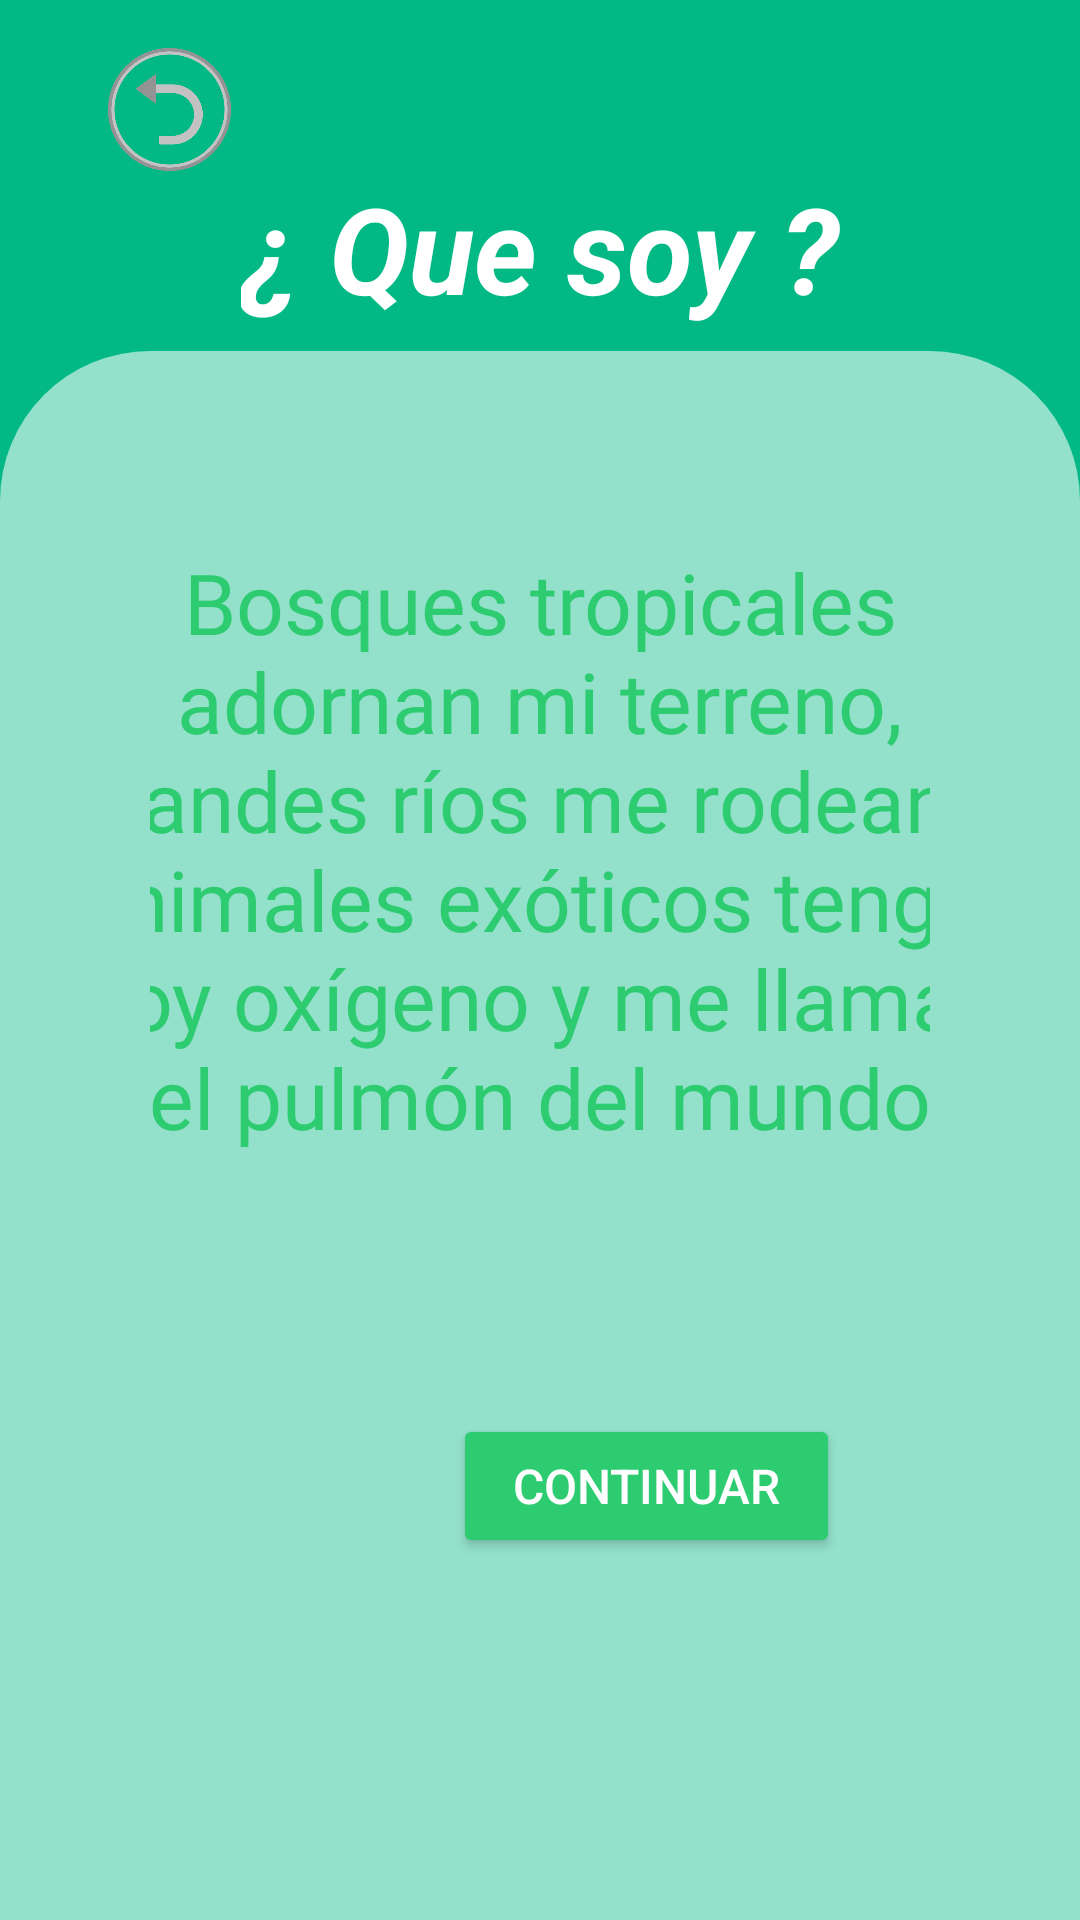

Reconstruct the res/layout file that produces this screen, plus the resources it refers to.
<!-- AndroidManifest.xml: application theme Theme.RealidadAumentadaMuseo -->
<!-- res/layout/activity_adivinanza_5.xml -->
<?xml version="1.0" encoding="utf-8"?>
<androidx.constraintlayout.widget.ConstraintLayout xmlns:android="http://schemas.android.com/apk/res/android"
    xmlns:app="http://schemas.android.com/apk/res-auto"
    xmlns:tools="http://schemas.android.com/tools"
    android:id="@+id/activity_adivinanza_am2"
    android:layout_width="match_parent"
    android:layout_height="match_parent"
    android:background="#02B986"
    tools:context=".MainActivity">

    <LinearLayout
        android:id="@+id/Layout2"
        android:layout_width="0dp"
        android:layout_height="523dp"
        android:background="@drawable/top_border"
        android:backgroundTint="#92FFFFFF"
        android:gravity="center"
        android:orientation="vertical"
        android:paddingStart="50dp"
        android:paddingEnd="50dp"
        android:paddingBottom="60dp"
        app:layout_constraintBottom_toBottomOf="parent"
        app:layout_constraintEnd_toEndOf="parent"
        app:layout_constraintHorizontal_bias="0.0"
        app:layout_constraintStart_toStartOf="parent"
        tools:ignore="MissingConstraints">

        <TextView
            android:id="@+id/textView6"
            android:layout_width="322dp"
            android:layout_height="252dp"
            android:layout_marginStart="30sp"
            android:layout_marginTop="40sp"
            android:layout_marginEnd="30sp"
            android:fontFamily="@font/pixelify_sans_bold"
            android:text="Bosques tropicales adornan mi terreno, grandes ríos me rodean y animales exóticos tengo; doy oxígeno y me llaman el pulmón del mundo"
            android:textAlignment="center"
            android:textColor="#2ECC71"
            android:textSize="28sp" />

        <LinearLayout
            android:id="@+id/Layout"
            android:layout_width="wrap_content"
            android:layout_height="123dp"
            android:gravity="center"
            android:orientation="horizontal">

            <ImageView
                android:id="@+id/imageView3"
                android:layout_width="71dp"
                android:layout_height="74dp"
                android:src="@drawable/camara" />

            <Button
                android:id="@+id/btnLectorQR"
                android:layout_width="129dp"
                android:layout_height="wrap_content"
                android:layout_margin="16dp"
                android:layout_weight="1"
                android:backgroundTint="#2ECC71"
                android:elevation="6dp"
                android:text="Continuar"
                android:textColor="#FFFFFF"
                android:textSize="16sp" />

        </LinearLayout>

    </LinearLayout>

    <TextView
        android:id="@+id/textView7"
        android:layout_width="wrap_content"
        android:layout_height="wrap_content"
        android:layout_marginTop="56dp"
        android:text="¿ Que soy ?"
        android:textAlignment="center"
        android:textColor="#FFFFFF"
        android:textSize="40dp"
        android:textStyle="bold|italic"
        app:layout_constraintEnd_toEndOf="parent"
        app:layout_constraintStart_toStartOf="parent"
        app:layout_constraintTop_toTopOf="parent" />

    <ImageView
        android:id="@+id/imageView5"
        android:layout_width="65dp"
        android:layout_height="41dp"
        android:layout_marginStart="24dp"
        android:layout_marginTop="16dp"
        android:src="@drawable/volver"
        app:layout_constraintStart_toStartOf="parent"
        app:layout_constraintTop_toTopOf="parent" />

</androidx.constraintlayout.widget.ConstraintLayout>
<!-- resources referenced by this layout -->
<resources>
  <!-- drawable top_border (drawable) -->
  <?xml version="1.0" encoding="utf-8"?>
  <shape xmlns:android="http://schemas.android.com/apk/res/android">
      <solid android:color="#FFFFFF90"/>
      <corners
          android:topLeftRadius="50dp"
      android:topRightRadius="50dp"
      android:bottomLeftRadius="0dp"
      android:bottomRightRadius="0dp"/>
      <stroke
          android:color="#FFFFFF"
          android:width="0dp" />
      <padding
          android:left="0dp"
          android:top="2dp"
      android:right="0dp"
      android:bottom="0dp" />
  </shape>
  <!-- drawable volver: png bitmap (drawable, 37736 bytes) -->
  <style name="Theme.RealidadAumentadaMuseo" parent="Base.Theme.RealidadAumentadaMuseo" />
  <style name="Base.Theme.RealidadAumentadaMuseo" parent="Theme.Material3.DayNight.NoActionBar">
          
          
      </style>
</resources>
